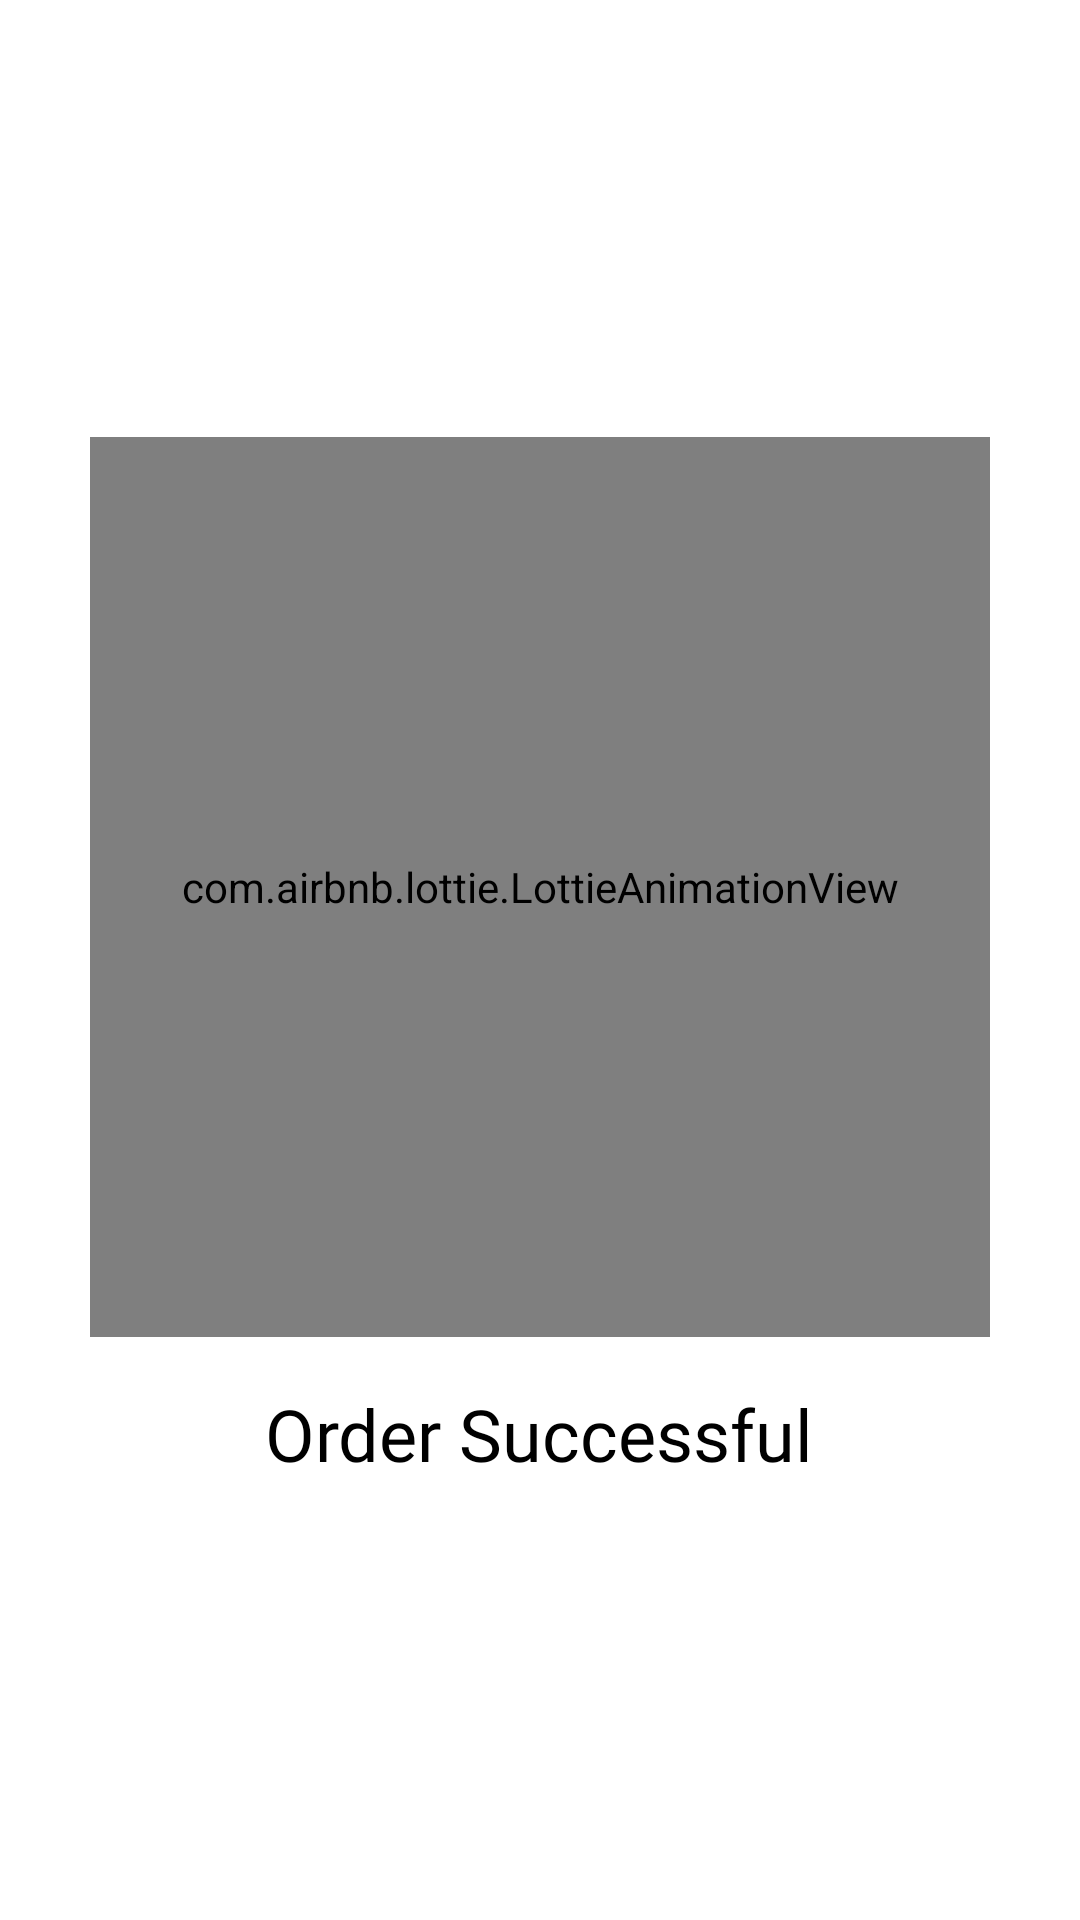

Here is an Android app screen rendered from its layout file. Give the layout XML and the strings, colors and styles it references.
<!-- AndroidManifest.xml: application theme Theme.SwiftCare -->
<!-- res/layout/fragment_order_successful.xml -->
<?xml version="1.0" encoding="utf-8"?>
<LinearLayout xmlns:android="http://schemas.android.com/apk/res/android"
    xmlns:app="http://schemas.android.com/apk/res-auto"
    xmlns:lottie="http://schemas.android.com/apk/res-auto"
    android:layout_width="match_parent"
    android:layout_height="match_parent"
    android:background="@color/white"
    android:orientation="vertical"
    android:gravity="center">

    <com.airbnb.lottie.LottieAnimationView
        android:id="@+id/lottieOrderAnim"
        android:layout_width="300dp"
        android:layout_height="300dp"
        android:layout_gravity="center"
        lottie:lottie_rawRes="@raw/animation_order_successful"
        app:lottie_loop="true"
        app:lottie_autoPlay="true"/>

    <TextView
        android:id="@+id/loadingText"
        android:layout_width="wrap_content"
        android:layout_height="wrap_content"
        android:text="Order Successful"
        android:fontFamily="@font/sf_pro_display_bold"
        android:textColor="@color/black"
        android:layout_gravity="center"
        android:textSize="24sp"
        android:layout_marginTop="16dp"/>
</LinearLayout>
<!-- resources referenced by this layout -->
<resources>
  <style name="Theme.SwiftCare" parent="Theme.MaterialComponents.DayNight.NoActionBar">
          
          <item name="colorPrimary">@color/white</item>
          <item name="colorPrimaryVariant">@color/white</item>
          <item name="colorOnPrimary">@color/white</item>
          
          <item name="colorSecondary">@color/teal_200</item>
          <item name="colorSecondaryVariant">@color/teal_700</item>
          <item name="colorOnSecondary">@color/black</item>
          
          <item name="android:statusBarColor">?attr/colorPrimaryVariant</item>
          
      </style>
  <!-- not gathered from this repository: default colours our renderer supplied (Android Studio template values) -->
  <color name="teal_200">#FF03DAC5</color>
  <color name="teal_700">#FF018786</color>
  <color name="black">#FF000000</color>
  <color name="white">#FFFFFFFF</color>
</resources>
